pico-8 play session: mixed d-pad (fixed 12-tick cycle), after a click and taps of 🅾, ❎, 🅾+❎, 🅾 in the second before t = 0

[t = 1 s] mixed d-pad (1.2s cycle ×~1): → ← ↑ ↓ + 🅾/❎ taps, ~1s
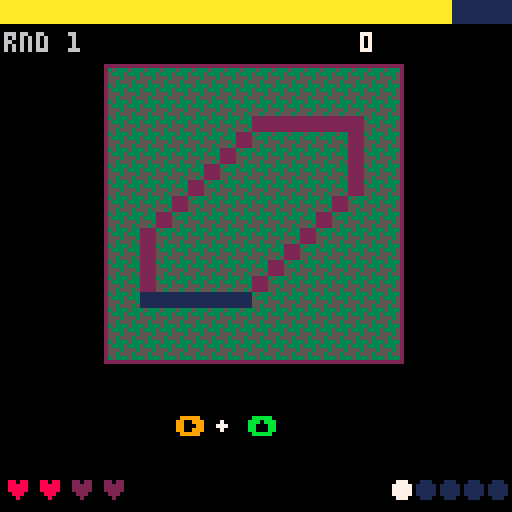
[t = 4 s] mixed d-pad (1.2s cycle ×~3): → ← ↑ ↓ + 🅾/❎ taps, ~4s
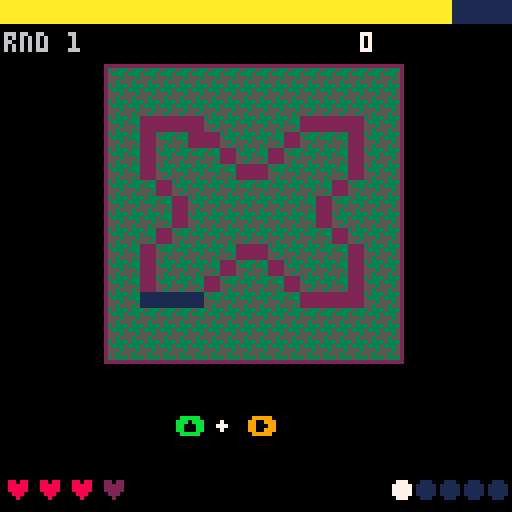
[t = 8 s] mixed d-pad (1.2s cycle ×~6): → ← ↑ ↓ + 🅾/❎ taps, ~8s
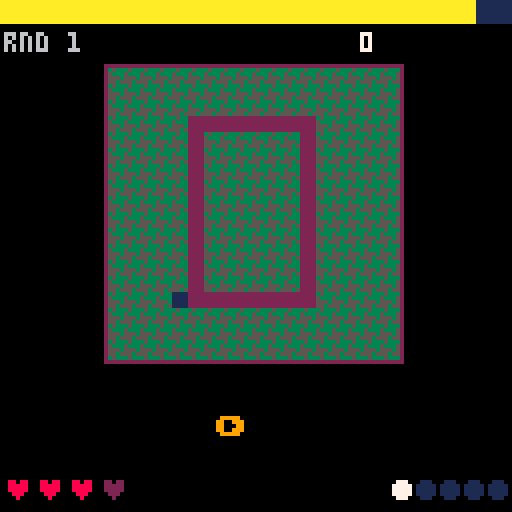

pico-8 cartridge
version 43
__lua__
-- ============================================
-- shape tracer - standalone game
-- ============================================
-- modes: 0=title  1=playing  2=round_clear
--        3=game_over
-- ============================================
local SLOT_POINTS = 1
local SLOT_RETURN = 2
local PARENT_CART = "between_level.p8"

function _init()
 build_shapes()
 title_screen()

 menuitem(1, "main menu", function()
    load("main_menu.p8")
    end)
  menuitem(2, "before enemy combat", function()
    load("waffles_erics_copy.p8")
    end)
    
end

function title_screen()
 mode=0
 hi=hi or 0
end

function new_game()
 mode=1
 round=1
 score=0
 mistakes=0
 round_time=15        -- seconds per shape, decreases each round
 shapes_done=0        -- shapes completed this round
 round_size=5         -- shapes per round
 build_round()
end

function build_round()
 -- shuffle globallist into a fresh queue
 local pool={}
 for s in all(globallist) do add(pool,s) end
 -- fisher-yates
 for i=#pool,2,-1 do
  local j=flr(rnd(i))+1
  pool[i],pool[j]=pool[j],pool[i]
 end
 -- take round_size shapes (wrap if needed)
 queue={}
 for i=1,round_size do
  add(queue, pool[(i-1)%#pool+1])
 end
 q_idx=1
 load_shape(queue[q_idx])
end

function load_shape(s)
 -- deep-copy so consuming input doesn't wreck globallist
 t={x=s.x, y=s.y, input={}, loc={}}
 for v in all(s.input) do
  if type(v)=="table" then
   add(t.input,{v[1],v[2]})
  else
   add(t.input,v)
  end
 end
 for v in all(s.loc) do add(t.loc,{v[1],v[2]}) end
 shape_mistakes=0
 frame_ignore=0
 shape_timer=time()+round_time
end

function _update()
 if mode==0 then
  if btnp(4) or btnp(5) then new_game() end
  return
 end
 if mode==2 then
  if btnp(4) or btnp(5) then
   round+=1
   round_time=max(5, round_time-2)
   shapes_done=0
   build_round()
   mode=1
  end
  return
 end
 if mode==3 then
  if btnp(4) or btnp(5) then title_screen() end
  return
 end

 -- playing
 if time()>shape_timer then
  -- timeout = fail this shape
  fail_shape()
  return
 end
 check_input()
end

function check_input()
 if frame_ignore>0 then
  frame_ignore-=1
  return
 end

 local n=t.input[1]
 if n==nil then return end

 -- correct press?
 local hit=false
 if type(n)=="table" then
  if btn(n[1]) and btn(n[2]) then hit=true end
 else
  if btnp(n) then hit=true end
 end

 if hit then
  deli(t.input,1)
  deli(t.loc,1)
  frame_ignore=1
  if #t.input==0 then
   -- shape complete!
   score+=max(1, flr((shape_timer-time())*10))
   shapes_done+=1
   if shapes_done>=round_size then
    -- round clear
    if score>hi then hi=score end
    mode=2
   else
    q_idx+=1
    load_shape(queue[q_idx])
   end
  end
  return
 end

 -- wrong press?
 local dirs={0,1,2,3}
 for d in all(dirs) do
  if wrong_press(d,n) then
   shape_mistakes+=1
   mistakes+=1
   frame_ignore=3
   if mistakes>=4 then
    if score>hi then hi=score end
    mode=3
   end
   return
  end
 end
end

function wrong_press(dir,expected)
 if not btnp(dir) then return false end
 if type(expected)=="table" then
  return expected[1]~=dir and expected[2]~=dir
 end
 return expected~=dir
end

function fail_shape()
 mistakes+=1
 frame_ignore=0
 if mistakes>=4 then
  if score>hi then hi=score end
  mode=3
  return
 end
 -- reload same shape, same time budget (no extra penalty beyond mistake)
 load_shape(queue[q_idx])
end

-- ============================================
-- draw
-- ============================================
function _draw()
 cls()
 if mode==0 then draw_title()
 elseif mode==1 then draw_game()
 elseif mode==2 then draw_round_clear()
 elseif mode==3 then draw_gameover()
 end
end

function draw_title()
 cls(0)
 print("shape tracer",34,30,7)
 print("trace the shape",28,45,6)
 print("with d-pad inputs",24,53,5)
 print("❎ to start",38,80,7)
 if btnp(5) then return_to_overworld(0) end
 if hi>0 then
  print("hi "..hi,46,100,9)
 end
end

function draw_game()
 -- hud bar at top
 rectfill(0,0,127,5,1)
 -- timer bar
 local t_pct=(shape_timer-time())/round_time
 t_pct=mid(0,t_pct,1)
 local bar_w=flr(t_pct*127)
 local bar_col=10
 if t_pct<0.4 then bar_col=8 end
 if t_pct<0.2 then bar_col=2 end
 rectfill(0,0,bar_w,5,bar_col)

 -- score / round
 print("rnd "..round,1,8,6)
 print(score,90,8,7)

 -- mistake hearts (4 max)
 for i=0,3 do
  local col=8
  if i>=mistakes then col=2 end
  print("♥",1+i*8,120,col)
 end

 -- round progress dots bottom right
 for i=1,round_size do
  local col=1
  if i<shapes_done+1 then col=11
  elseif i==shapes_done+1 then col=7
  end
  circfill(127-round_size*6+i*6-3,122,2,col)
 end

 -- shape panel
 draw_shape_panel()

 -- prompt: show next expected input
 draw_prompt()
end

function draw_shape_panel()
 -- hatched yellow bg
 fillp(0b0100011111100010)
 rectfill(26,16,100,90,0x35)
 fillp(█)
 rect(26,16,100,90,2)

 -- palette remap: crimson=traced, navy=untraced
 for i=16-#t.input%13,15 do pal(i,2) end
 for i=3,15-#t.input%13 do pal(i,1) end
 sspr(t.x+#t.input\13*16,t.y,16,16,31,21,64,64)
 pal()

 -- current dot
 sspr(10,1,1,1,31+t.loc[1][1]*4,21+t.loc[1][2]*4,4,4)
 -- next dot
 if #t.loc>1 then
  sspr(10,3,1,1,31+t.loc[2][1]*4,21+t.loc[2][2]*4,4,4)
 end
end

function draw_prompt()
 local n=t.input[1]
 if n==nil then return end
 local chars={[0]="⬅️",[1]="➡️",[2]="⬆️",[3]="⬇️"}
 local cols={[0]=8,[1]=9,[2]=11,[3]=12}
 if type(n)=="table" then
  -- diagonal: show both
  print(chars[n[1]],44,104,cols[n[1]])
  print("+",54,104,7)
  print(chars[n[2]],62,104,cols[n[2]])
 else
  print(chars[n],54,104,cols[n])
 end
end

function draw_round_clear()
 cls(0)
 print("round "..round.." clear!",28,40,11)
 print("score: "..score,40,56,7)
 local next_t=max(5,round_time-2)
 print("next: "..next_t.."s/shape",32,70,6)
 print("❎ continue",38,96,7)
end

function draw_gameover()
 cls(0)
 print("game over",40,40,8)
 print("score: "..score,40,56,7)
 print("best:  "..hi,40,66,9)
 print("❎ retry",44,96,7)
 if btnp(4) then new_game() end
if btnp(5) then return_to_overworld(score) end
end

function return_to_overworld(points_earned)
  cartdata("fightbufferv1")
  dset(SLOT_POINTS, points_earned or 0)
  dset(SLOT_RETURN, 1)
  load(PARENT_CART)
end

-- ============================================
-- shape data (verbatim from original)
-- ============================================
function build_shapes()
 local cube={
  x=16,y=32,input={⬆️,⬅️,⬇️,➡️},
  loc={{13,14},{13,2},{2,2},{2,13},{13,13}}}
 local wtaf={
  x=80,y=48,input={➡️,{⬆️,⬅️},➡️,⬇️,{⬆️,➡️},⬅️,{⬇️,⬅️}},
  loc={{0,13},{9,13},{4,8},{11,8},{11,12},{14,3},{3,3},{1,13}}}
 local triangle={
  x=16,y=48,input={➡️,{⬆️,⬅️},{⬅️,⬇️}},
  loc={{0,13},{15,13},{8,2},{1,12}}}
 local fish={
  x=80,y=32,input={{⬇️,➡️},➡️,{⬆️,➡️},{⬇️,➡️},⬆️,{⬇️,⬅️},{⬆️,⬅️},{⬇️,⬅️}},
  loc={{1,7},{4,12},{6,12},{9,8},{13,12},{13,3},{10,6},{7,3},{2,7}}}
 local circle={
  x=32,y=32,input={➡️,{⬆️,➡️},⬆️,{⬆️,⬅️},⬅️,{⬅️,⬇️},⬇️,{⬇️,➡️}},
  loc={{4,13},{10,13},{13,10},{13,5},{10,2},{5,2},{2,5},{2,10},{4,12}}}
 local bigx={
  x=48,y=32,input={➡️,{⬆️,➡️},{⬇️,➡️},➡️,⬆️,{⬆️,⬅️},{⬆️,➡️},⬆️,⬅️,{⬇️,⬅️},{⬆️,⬅️},⬅️,⬇️,{⬇️,➡️},{⬇️,⬅️},⬇️},
  loc={{0,13},{4,13},{8,10},{11,13},{14,13},{14,10},{12,7},{14,5},{14,2},{11,2},{7,5},{4,2},{1,2},{1,5},{3,8},{1,10},{1,12}}}
 local rctngl={
  x=48,y=48,input={➡️,⬆️,⬅️,⬇️},
  loc={{3,13},{11,13},{11,2},{4,2},{4,12}}}
 local star={
  x=64,y=48,input={{⬇️,⬅️},⬅️,{⬇️,➡️},{⬇️,⬅️},➡️,{➡️,⬆️},{⬇️,➡️},{⬆️,⬅️},⬆️,➡️,{⬆️,⬅️}},
  loc={{8,1},{4,6},{1,7},{4,10},{1,13},{4,13},{8,10},{13,14},{11,8},{11,7},{14,7},{9,2}}}
 local crystal={
  x=32,y=48,input={➡️,{➡️,⬆️},⬆️,⬅️,{⬅️,⬇️},⬇️},
  loc={{0,13},{7,13},{14,6},{14,2},{8,2},{1,9},{1,12}}}
 local tri2={
  x=96,y=32,input={{⬇️,⬅️},⬆️,{⬇️,➡️},⬆️,➡️,{⬅️,⬇️}},
  loc={{8,8},{1,15},{1,2},{7,8},{7,2},{14,2},{9,7}}}
 globallist={cube,wtaf,triangle,
  fish,circle,bigx,
  rctngl,star,crystal,
  tri2}
end
__gfx__
00000000000000000000000000000000000000000000000000000000000000000000000000000000000000000000000000000000000000000000000000000000
00000000000000000000000000000000000000000000000000000000000000000000000000000000000000000000000000000000000000000000000000000000
00700700000000000000000000000000000000000000000000000000000000000000000000000000000000000000000000000000000000000000000000000000
00077000000000000000000000000000000000000000000000000000000000000000000000000000000000000000000000000000000000000000000000000000
00077000000000000000000000000000000000000000000000000000000000000000000000000000000000000000000000000000000000000000000000000000
00700700000000000000000000000000000000000000000000000000000000000000000000000000000000000000000000000000000000000000000000000000
00000000000000000000000000000000000000000000000000000000000000000000000000000000000000000000000000000000000000000000000000000000
00000000000000000000000000000000000000000000000000000000000000000000000000000000000000000000000000000000000000000000000000000000
00000000000000000000000000000000000000000000000000000000000000000000000000000000000000000000000000000000000000000000000000000000
00000000000000000000000000000000000000000000000000000000000000000000000000000000000000000000000000000000000000000000000000000000
00000000000000000000000000000000000000000000000000000000000000000000000000000000000000000000000000000000000000000000000000000000
00000000000000000000000000000000000000000000000000000000000000000000000000000000000000000000000000000000000000000000000000000000
00000000000000000000000000000000000000000000000000000000000000000000000000000000000000000000000000000000000000000000000000000000
00000000000000000000000000000000000000000000000000000000000000000000000000000000000000000000000000000000000000000000000000000000
00000000000000000000000000000000000000000000000000000000000000000000000000000000000000000000000000000000000000000000000000000000
00000000000000000000000000000000000000000000000000000000000000000000000000000000000000000000000000000000000000000000000000000000
00000000000000000000000000000000000000000000000000000000000000000000000000000000000000000000000000000000000000000000000000000000
00000000000000000000000000000000000000000000000000000000000000000000000000000000000000000000000000000000000000000000000000000000
00000000000000000000000000000000000000000000000000000000000000000000000000000000000000000000000000000000000000000000000000000000
00000000000000000000000000000000000000000000000000000000000000000000000000000000000000000000000000000000000000000000000000000000
00000000000000000000000000000000000000000000000000000000000000000000000000000000000000000000000000000000000000000000000000000000
00000000000000000000000000000000000000000000000000000000000000000000000000000000000000000000000000000000000000000000000000000000
00000000000000000000000000000000000000000000000000000000000000000000000000000000000000000000000000000000000000000000000000000000
00000000000000000000000000000000000000000000000000000000000000000000000000000000000000000000000000000000000000000000000000000000
00000000000000000000000000000000000000000000000000000000000000000000000000000000000000000000000000000000000000000000000000000000
00000000000000000000000000000000000000000000000000000000000000000000000000000000000000000000000000000000000000000000000000000000
00000000000000000000000000000000000000000000000000000000000000000000000000000000000000000000000000000000000000000000000000000000
00000000000000000000000000000000000000000000000000000000000000000000000000000000000000000000000000000000000000000000000000000000
00000000000000000000000000000000000000000000000000000000000000000000000000000000000000000000000000000000000000000000000000000000
00000000000000000000000000000000000000000000000000000000000000000000000000000000000000000000000000000000000000000000000000000000
00000000000000000000000000000000000000000000000000000000000000000000000000000000000000000000000000000000000000000000000000000000
00000000000000000000000000000000000000000000000000000000000000000000000000000000000000000000000000000000000000000000000000000000
00000000000000000000000000000000000000000000000000000000000000000000000000000000000000000000000000000000000000000000000000000000
00000000000000000000000000000000000000000000000000000000000000000000000000000000000000000000000000000000000000000000000000000000
000000000000000000dddddddddddc0000000cccccb000000bbba00000088870022220000002222000000000000000000b00000deeeeeee00000000000000000
000000000000000000e0000000000c000000d000000b00000c000a000090007002002200002000200000000e00000c000bc0000d00000f000000000000000000
000000000000000000e0000000000c00000d00000000b0000c0000a009000070020000200200002000000ff0e000dc000b0c000d0000f0000000000000000000
000000000000000000e0000000000c0000d0000000000a000c0000099000006002000002200000200000f0000e0d0c000b00c00d000f00000000000000000000
000000000000000000e0000000000c0000e0000000000a0000d00000000006000020000000000200000f000000d00c000b000c0d00f000000000000000000000
000000000000000000e0000000000c0000e0000000000a00000d000000005000000200000000200000f0000000000c000b0000cd0f0000000000000000000000
000000000000000000e0000000000c0000e0000000000a00000d000000005000000200000000200000800000aa000c000b00000ca00000000000000000000000
000000000000000000e0000000000c0000e0000000000a0000e0000000000500002000000000020000800000a0b00c000b00000a000000000000000000000000
000000000000000000e0000000000c0000e00000000009000e000001100000400200000ee00000200008000a000b0c000b0000a0000000000000000000000000
000000000000000000e0000000000c00000f0000000090000f00001001000040020000e00f0000200000800a0000bc000b000a00000000000000000000000000
000000000000000000e0000000000c000000f000000900000f0001000010004002000e0000f000200000899000000b000b00a000000000000000000000000000
000000000000000000effffffffffc00000008888880000001111000000133300dddd000000f222000000000000000000b0a0000000000000000000000000000
0000000000000000000000000000000000000000000000000000000000000000000000000000000000000000000000000ba00000000000000000000000000000
0000000000000000000000000000000000000000000000000000000000000000000000000000000000000000000000000a000000000000000000000000000000
00000000000000000000000000000000000000000000000000000000000000000000000000000000000000000000000000000000000000000000000000000000
00000000000000000000000000000000000000000000000000000000000000000000000050000000000000000000000000000000000000000000000000000000
000000000000000000000000e000000000000000ddddddc00000eeeeeeed0000000000005f000000000000000000000000000000000000000000000000000000
00000000000000000000000fe00000000000000e000000c00000f000000d00000000000500f00000000eeeeeeeeeeed000000000000000000000000000000000
0000000000000000000000f00e000000000000e0000000c00000f000000d000000000050000f0000000f0000000000d000000000000000000000000000000000
0000000000000000000000f00e00000000000e00000000c00000f000000d0000000005000000f00000f00000000000d000000000000000000000000000000000
000000000000000000000f0000e000000000e000000000b00000f000000d00000066500000000f0000f00000000000d000000000000000000000000000000000
00000000000000000000f000000e0000000e000000000b000000f000000d000006700000000deee000f0000000000d0000000000000000000000000000000000
0000000000000000000f00000000e00000e000000000b0000000f000000d000000070000000d00000ff0abbbbbbb0d0000000000000000000000000000000000
0000000000000000000f00000000e0000e000000000b00000000f000000d000000007000000c00000f000a00000c0d0000000000000000000000000000000000
000000000000000000f0000000000e000f00000000b000000000f000000d00000000700aa000c0000f0000a0000cd00000000000000000000000000000000000
00000000000000000f000000000000e00f0000000b0000000000f000000d0000000800a00b00c0000f00000a000cd00000000000000000000000000000000000
00000000000000000f000000000000e00f000000b00000000000f000000d000000800a0000b00c000f000000a00c000000000000000000000000000000000000
00000000000000001ddddddddddddddd0aaaaaaa000000000001cccccccc000008999000000bbc00099999999900000000000000000000000000000000000000
00000000000000000000000000000000000000000000000000000000000000000000000000000b00000000000000000000000000000000000000000000000000
00000000000000000000000000000000000000000000000000000000000000000000000000000000000000000000000000000000000000000000000000000000
00000000000000000000000000000000000000000000000000000000000000000000000000000000000000000000000000000000000000000000000000000000
00000000000000000000000000000000000000000000000000000000000000000000000000000000000000000000000000000000000000000000000000000000
00000000000000000000000000000000000000000000000000000000000000000000000000000000000000000000000000000000000000000000000000000000
00000000000000000000000000000000000000000000000000000000000000000000000000000000000000000000000000000000000000000000000000000000
00000000000000000000000000000000000000000000000000000000000000000000000000000000000000000000000000000000000000000000000000000000
00000000000000000000000000000000000000000000000000000000000000000000000000000000000000000000000000000000000000000000000000000000
00000000000000000000000000000000000000000000000000000000000000000000000000000000000000000000000000000000000000000000000000000000
00000000000000000000000000000000000000000000000000000000000000000000000000000000000000000000000000000000000000000000000000000000
00000000000000000000000000000000000000000000000000000000000000000000000000000000000000000000000000000000000000000000000000000000
00000000000000000000000000000000000000000000000000000000000000000000000000000000000000000000000000000000000000000000000000000000
00000000000000000000000000000000000000000000000000000000000000000000000000000000000000000000000000000000000000000000000000000000
00000000000000000000000000000000000000000000000000000000000000000000000000000000000000000000000000000000000000000000000000000000
00000000000000000000000000000000000000000000000000000000000000000000000000000000000000000000000000000000000000000000000000000000
00000000000000000000000000006271717192030391717171000000000000000000000000000000000000000000000000000000000000000000000000000000
00000000000000000000000000000000000000000000000000000000000000000000000000000000000000000000000000000000000000000000000000000000
0000000000000000000000000000610703070307030716e4f4610000000000000000000000000000000000000000000000000000000000000000000000000000
00000000000000000000000000000000000000000000000000000000000000000000000000000000000000000000000000000000000000000000000000000000
0000000000000000000000000000820703030307030317e5f5610000000000000000000000000000000000000000000000000000000000000000000000000000
00000000000000000000000000000000000000000000000000000000000000000000000000000000000000000000000000000000000000000000000000000000
00000000000000000000000000000303030303070303030303610000000000000000000000000000000000000000000000000000000000000000000000000000
00000000000000000000000000000000000000000000000000000000000000000000000000000000000000000000000000000000000000000000000000000000
00000000000000000000000000000303030303070303c6d603610000000000000000000000000000000000000000000000000000000000000000000000000000
00000000000000000000000000000000000000000000000000000000000000000000000000000000000000000000000000000000000000000000000000000000
00000000000000000000000000009314141414030303c6d603610000000000000000000000000000000000000000000000000000000000000000000000000000
00000000000000000000000000000000000000000000000000000000000000000000000000000000000000000000000000000000000000000000000000000000
000000000000000000000000000061d7030303030303030303610000000000000000000000000000000000000000000000000000000000000000000000000000
00000000000000000000000000000000000000000000000000000000000000000000000000000000000000000000000000000000000000000000000000000000
00000000000000000000000000000052717171717171717171000000000000000000000000000000000000000000000000000000000000000000000000000000
00000000000000000000000000000000000000000000000000000000000000000000000000000000000000000000000000000000000000000000000000000000
00000000000000000000000000000000000000000000000000000000000000000000000000000000000000000000000000000000000000000000000000000000
00000000000000000000000000000000000000000000000000000000000000000000000000000000000000000000000000000000000000000000000000000000
00000000000000000000000000000000000000000000000000000000000000000000000000000000000000000000000000000000000000000000000000000000
00000000000000000000000000000000000000000000000000000000000000000000000000000000000000000000000000000000000000000000000000000000
00000000000000000000000000000000000000000000000000000000000000000000000000000000000000000000000000000000000000000000000000000000
00000000000000000000000000000000000000000000000000000000000000000000000000000000000000000000000000000000000000000000000000000000
00000000000000000000000000000000000000000000000000000000000000000000000000000000000000000000000000000000000000000000000000000000
00000000000000000000000000000000000000000000000000000000000000000000000000000000000000000000000000000000000000000000000000000000
00000000000000000000000000000000000000000000000000000000000000000000000000000000000000000000000000000000000000000000000000000000
00000000000000000000000000000000000000000000000000000000000000000000000000000000000000000000000000000000000000000000000000000000
00000000000000000000000000000000000000000000000000000000000000000000000000000000000000000000000000000000000000000000000000000000
00000000000000000000000000000000000000000000000000000000000000000000000000000000000000000000000000000000000000000000000000000000
00000000000000000000000000000000000000000000000000000000000000000000000000000000000000000000000000000000000000000000000000000000
00000000000000000000000000000000000000000000000000000000000000000000000000000000000000000000000000000000000000000000000000000000
00000000000000000000000000000000000000000000000000000000000000000000000000000000000000000000000000000000000000000000000000000000
00000000000000000000000000000000000000000000000000000000000062717171920303917171717200000000007171127171717171717172000000006271
71717103037171717100000000000000000000000000000000000000000000000000000000000000000000000000000000000000000000000000000000000000
00000000000000000000000000000000000000000000000000000000000061f7f7f7f70303141414d761000000006103140314030314140606610000000061d7
03030303030303030361000000000000000000000000000000000000000000000000000000000000000000000000000000000000000000000000000000000000
00000000000000000000000000000000000000000000000000000000000061030303030303030303036100000000820303030303030303030382000000006172
b0b0b0b0b0b003030361000000000000000000000000000000000000000000000000000000000000000000000000000000000000000000000000000000000000
00000000000000000000000000000000000000000000000000000000000061030303030303030303030300000000030303030303030303030303000000000303
0303b0b0b0b072030361000000000000000000000000000000000000000000000000000000000000000000000000000000000000000000000000000000000000
00000000000000000000000000000000000000000000000000000000000061030303030303030303030300000000030303030303030303030303000000000303
03030303030303030361000000000000000000000000000000000000000000000000000000000000000000000000000000000000000000000000000000000000
0000000000000000000000000000000000000000000000000000000000006103030303030303030303610000000093c70303030303030303c793000000006103
03030303030303030361000000000000000000000000000000000000000000000000000000000000000000000000000000000000000000000000000000000000
00000000000000000000000000000000000000000000000000000000000061f7f7f7f7f7f715151515610000000061d00303030303030303d761000000006103
030303b0b0b0b0b0b061000000000000000000000000000000000000000000000000000000000000000000000000000000000000000000000000000000000000
00000000000000000000000000000000000000000000000000000000000063717160607171716060717300000000637171606071717160607173000000000071
71717171717171717173000000000000000000000000000000000000000000000000000000000000000000000000000000000000000000000000000000000000
__gff__
0800000000000000000000000000000000000000000000000000000000000000000000000000000000000000000000000000000000000000000000000000000000000000000000000000000000000000000000000000000000000000000000000000000000000000000000000000000000000000000000000000000000000000
0000000000000000000000000000000000000000000000000000000000000000000000000000000000000000000000000000000000000000000000000000000000000000000000000000000000000000000000000000000000000000000000000000000000000000000000000000000000000000000000000000000000000000
